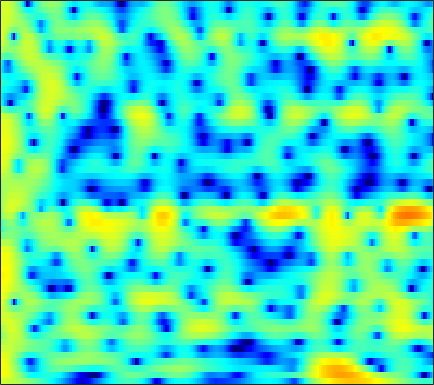

Values plotted in this chart, from the file beside it:
3.7447, 3.6542, 3.504, 3.3195, 3.1604, 2.9139, 2.6338, 2.3964, 2.0475, 1.6665, 1.2549, 0.92867, 0.47243, -0.0043314, -0.37489, -0.88791, -1.4237, -1.8439, -2.4329, -3.0436, -3.692, -4.1947, -4.8941, -5.6352
5.786, 5.577, 5.205, 4.72, 4.28, 3.59, 2.774, 2.077, 1.033, -0.1369, -1.417, -2.421, -3.757, -4.946, -5.629, -6.132, -6.173, -5.984, -5.594, -5.187, -4.86, -4.701, -4.61, -4.673
6.055, 5.783, 5.267, 4.573, 3.934, 2.925, 1.72, 0.6895, -0.8786, -2.656, -4.645, -6.25, -8.415, -10.23, -10.92, -10.56, -9.264, -8.11, -6.628, -5.33, -4.243, -3.562, -2.818, -2.253
5.901, 5.558, 4.942, 4.127, 3.386, 2.208, 0.79, -0.4415, -2.348, -4.583, -7.225, -9.543, -13.11, -16.29, -16.38, -13.67, -10.74, -8.902, -6.871, -5.211, -3.853, -2.996, -2.041, -1.26
5.062, 4.851, 4.445, 3.896, 3.388, 2.594, 1.656, 0.8676, -0.2862, -1.517, -2.755, -3.629, -4.595, -5.202, -5.365, -5.21, -4.754, -4.313, -3.689, -3.107, -2.614, -2.309, -1.995, -1.779
3.531, 3.548, 3.489, 3.333, 3.154, 2.846, 2.457, 2.125, 1.641, 1.128, 0.6146, 0.2422, -0.2093, -0.6035, -0.8567, -1.135, -1.356, -1.499, -1.684, -1.889, -2.143, -2.394, -2.842, -3.445
1.835, 2.184, 2.56, 2.808, 2.907, 2.918, 2.795, 2.623, 2.292, 1.863, 1.365, 0.9636, 0.4217, -0.1064, -0.4715, -0.8963, -1.239, -1.442, -1.661, -1.841, -2.023, -2.202, -2.534, -3.012
-0.3027, 0.8731, 2.058, 2.848, 3.22, 3.442, 3.374, 3.153, 2.633, 1.864, 0.8496, -0.06559, -1.466, -2.968, -4.029, -5.091, -5.453, -5.26, -4.622, -3.851, -3.124, -2.651, -2.131, -1.752
0.9452, 1.958, 2.962, 3.624, 3.903, 4.006, 3.801, 3.449, 2.696, 1.595, 0.08771, -1.371, -3.889, -7.328, -10.92, -16.97, -15.76, -12.22, -9.054, -7.102, -5.827, -5.088, -4.205, -3.343
3.382, 3.635, 3.878, 3.99, 3.981, 3.833, 3.516, 3.158, 2.521, 1.698, 0.6962, -0.1644, -1.429, -2.763, -3.744, -4.91, -5.908, -6.583, -7.524, -8.698, -10.32, -11.76, -13.03, -11.83
3.907, 3.829, 3.649, 3.389, 3.149, 2.803, 2.449, 2.181, 1.816, 1.423, 0.9912, 0.6289, 0.07111, -0.568, -1.099, -1.906, -2.824, -3.627, -4.88, -6.352, -8.031, -9.336, -10.52, -9.94
3.78, 3.333, 2.509, 1.459, 0.5953, -0.4711, -1.128, -1.22, -0.8772, -0.3055, 0.2319, 0.531, 0.7503, 0.7716, 0.6631, 0.3697, -0.0511, -0.4412, -1.043, -1.656, -2.192, -2.525, -2.754, -2.728
4.729, 3.967, 2.413, 0.04821, -2.535, -8.253, -21.95, -12.16, -5.273, -1.947, -0.01862, 0.8966, 1.646, 1.987, 2.025, 1.852, 1.481, 1.107, 0.5218, -0.1537, -0.826, -1.267, -1.733, -2.06
5.541, 5.077, 4.226, 3.178, 2.341, 1.307, 0.6197, 0.4334, 0.5509, 0.8478, 1.135, 1.256, 1.255, 1.036, 0.7313, 0.1557, -0.6597, -1.404, -2.576, -3.989, -5.614, -6.903, -8.542, -9.634
5.735, 5.523, 5.12, 4.599, 4.165, 3.551, 2.924, 2.456, 1.845, 1.227, 0.5799, 0.06318, -0.6833, -1.499, -2.159, -3.126, -4.241, -5.229, -6.777, -8.745, -11.41, -14.23, -19.77, -28.09
6.069, 5.96, 5.68, 5.245, 4.822, 4.135, 3.308, 2.593, 1.509, 0.2913, -1.064, -2.139, -3.595, -4.96, -5.854, -6.814, -7.52, -7.987, -8.654, -9.388, -10.26, -10.95, -11.8, -12.39
6.232, 6.21, 6.006, 5.605, 5.162, 4.381, 3.372, 2.447, 0.9583, -0.8796, -3.156, -5.238, -8.708, -13.18, -16.48, -16.25, -13.28, -11.57, -10.14, -9.364, -8.963, -8.809, -8.774, -8.738
5.872, 5.943, 5.833, 5.498, 5.093, 4.347, 3.362, 2.462, 1.032, -0.6833, -2.713, -4.461, -7.052, -9.635, -11.06, -11.41, -10.51, -9.699, -8.761, -8.21, -7.983, -8, -8.166, -8.336
5.409, 5.526, 5.472, 5.176, 4.811, 4.139, 3.264, 2.495, 1.343, 0.08437, -1.223, -2.184, -3.362, -4.347, -4.912, -5.402, -5.659, -5.784, -5.985, -6.278, -6.853, -7.515, -8.803, -10.74
5.252, 5.342, 5.252, 4.918, 4.522, 3.793, 2.847, 2.002, 0.7357, -0.633, -1.977, -2.869, -3.762, -4.227, -4.301, -4.199, -3.994, -3.851, -3.81, -3.972, -4.397, -4.945, -6.064, -7.678
4.576, 4.617, 4.481, 4.13, 3.693, 2.872, 1.739, 0.6469, -1.199, -3.619, -6.791, -9.733, -12.85, -11.12, -8.668, -6.051, -4.239, -3.262, -2.321, -1.759, -1.469, -1.411, -1.455, -1.609
2.311, 2.409, 2.403, 2.217, 1.925, 1.311, 0.4243, -0.4511, -1.932, -3.811, -6.075, -7.82, -9.221, -8.419, -6.952, -4.957, -3.256, -2.27, -1.21, -0.4301, 0.1034, 0.4022, 0.6872, 0.8931
-0.9858, -0.5435, -0.09173, 0.128, 0.1618, 0.006952, -0.3556, -0.7277, -1.335, -1.972, -2.526, -2.822, -2.953, -2.747, -2.407, -1.794, -1.081, -0.5459, 0.07599, 0.5971, 1.013, 1.252, 1.452, 1.551
-4.205, -2.903, -1.655, -0.8832, -0.5781, -0.4672, -0.646, -0.9026, -1.304, -1.656, -1.839, -1.804, -1.551, -1.119, -0.7137, -0.1122, 0.4376, 0.8355, 1.3, 1.669, 1.94, 2.046, 2.087, 1.971
-3.549, -2.02, -0.6118, 0.2459, 0.4911, 0.3033, -0.4224, -1.345, -2.959, -4.602, -5.249, -4.649, -3.077, -1.496, -0.5198, 0.513, 1.246, 1.644, 2.069, 2.375, 2.557, 2.623, 2.622, 2.431
-0.2087, 0.9473, 2.077, 2.729, 2.847, 2.46, 1.359, -0.05055, -3.022, -7.705, -10.81, -7.705, -3.745, -1.44, -0.4232, 0.208, 0.4056, 0.3717, 0.3175, 0.4397, 0.7816, 1.07, 1.351, 1.405
0.5654, 1.835, 3.1, 3.849, 4.129, 4.152, 3.778, 3.299, 2.486, 1.661, 1.048, 0.7789, 0.5308, 0.1424, -0.4203, -1.746, -4.029, -6.542, -10.86, -10.71, -6.875, -4.793, -3.213, -2.625
0.7985, 1.725, 2.706, 3.407, 3.752, 3.988, 4.001, 3.884, 3.594, 3.18, 2.664, 2.206, 1.458, 0.4875, -0.4544, -2.036, -4.14, -5.884, -7.925, -8.356, -7.323, -6.446, -5.713, -5.705
0.9433, 1.524, 2.18, 2.689, 2.969, 3.201, 3.287, 3.264, 3.12, 2.861, 2.489, 2.132, 1.555, 0.8564, 0.2535, -0.625, -1.556, -2.229, -3.024, -3.64, -4.112, -4.442, -4.916, -5.555
0.9275, 1.356, 1.821, 2.164, 2.345, 2.497, 2.551, 2.535, 2.449, 2.296, 2.079, 1.873, 1.54, 1.141, 0.8043, 0.2944, -0.2475, -0.6914, -1.29, -1.901, -2.526, -3.01, -3.713, -4.438
1.207, 1.519, 1.789, 1.92, 1.939, 1.894, 1.798, 1.718, 1.623, 1.554, 1.508, 1.477, 1.417, 1.311, 1.187, 0.9508, 0.6261, 0.3246, -0.1585, -0.7392, -1.407, -1.953, -2.752, -3.598
2.252, 2.369, 2.307, 2.009, 1.658, 1.069, 0.4622, 0.09617, -0.1495, -0.05784, 0.2972, 0.6431, 1.099, 1.46, 1.633, 1.727, 1.64, 1.469, 1.08, 0.5184, -0.2207, -0.8933, -1.918, -3.123
3.996, 3.888, 3.395, 2.453, 1.406, -0.5237, -3.162, -5.426, -7.107, -5.37, -2.738, -1.128, 0.4685, 1.551, 2.096, 2.532, 2.677, 2.619, 2.324, 1.793, 0.999, 0.2102, -1.096, -2.806
4.873, 4.712, 4.133, 3.086, 1.943, -0.157, -3.012, -5.509, -7.467, -5.724, -3.129, -1.593, -0.1074, 0.8805, 1.384, 1.789, 1.975, 1.964, 1.781, 1.368, 0.6992, 0.0136, -1.214, -2.823
4.812, 4.773, 4.458, 3.856, 3.242, 2.253, 1.199, 0.4643, -0.293, -0.7246, -0.9095, -0.9635, -1.021, -1.081, -1.12, -1.115, -1.044, -0.9613, -0.8871, -0.9394, -1.177, -1.508, -2.215, -3.179
5.086, 5.148, 5.021, 4.679, 4.294, 3.642, 2.855, 2.194, 1.235, 0.1772, -1.008, -2.006, -3.503, -5.105, -6.179, -6.889, -6.493, -5.688, -4.539, -3.606, -3.031, -2.853, -2.9, -3.288
5.285, 5.365, 5.287, 5.007, 4.67, 4.057, 3.26, 2.543, 1.405, 0.02131, -1.682, -3.261, -5.979, -9.962, -14.88, -29.13, -15.01, -10.64, -7.28, -5.252, -4.018, -3.469, -3.118, -3.164
5.013, 5.061, 4.96, 4.667, 4.329, 3.713, 2.919, 2.209, 1.113, -0.1537, -1.582, -2.739, -4.353, -5.913, -6.859, -7.444, -7.099, -6.387, -5.256, -4.23, -3.448, -3.047, -2.81, -2.84
4.71, 4.709, 4.553, 4.221, 3.857, 3.22, 2.414, 1.697, 0.6124, -0.5813, -1.812, -2.697, -3.693, -4.354, -4.557, -4.486, -4.067, -3.624, -2.966, -2.376, -1.958, -1.794, -1.786, -2.026
4.621, 4.57, 4.344, 3.963, 3.57, 2.903, 2.052, 1.275, 0.01583, -1.538, -3.404, -4.962, -6.855, -7.56, -6.897, -5.219, -3.433, -2.299, -1.089, -0.2555, 0.2028, 0.2959, 0.1158, -0.4762
3.667, 3.5, 3.134, 2.666, 2.272, 1.711, 1.057, 0.4696, -0.565, -2.046, -4.266, -6.709, -11.91, -15.85, -10.65, -5.359, -2.098, -0.3585, 1.258, 2.296, 2.843, 2.935, 2.631, 1.79
-0.5186, -1.122, -2.153, -3.242, -3.808, -4.01, -3.699, -3.384, -3.087, -3.055, -3.253, -3.463, -3.573, -3.172, -2.445, -1.091, 0.3964, 1.438, 2.596, 3.438, 3.927, 4.059, 3.877, 3.312
-5.536, -6.889, -9.916, -15.41, -23.37, -17.95, -11.79, -9.328, -7.272, -5.978, -5.057, -4.471, -3.659, -2.72, -1.94, -0.7946, 0.3787, 1.2, 2.197, 2.998, 3.546, 3.788, 3.886, 3.732
-6.483, -7.333, -8.88, -10.55, -11.39, -11.42, -10.54, -9.775, -8.991, -8.495, -8.105, -7.693, -6.785, -5.424, -4.194, -2.487, -0.8795, 0.2093, 1.458, 2.454, 3.203, 3.594, 3.914, 4.001
-4.887, -5.274, -5.865, -6.492, -6.918, -7.428, -7.926, -8.394, -9.334, -10.93, -13.63, -16.39, -16.54, -11.34, -7.948, -4.539, -1.967, -0.4456, 1.159, 2.364, 3.244, 3.716, 4.107, 4.264
-3.836, -4.187, -4.662, -5.104, -5.42, -5.83, -6.293, -6.75, -7.582, -8.786, -10.33, -11.3, -10.87, -8.307, -6.046, -3.359, -1.186, 0.1422, 1.556, 2.629, 3.388, 3.781, 4.084, 4.159
-4.502, -5.102, -5.787, -6.187, -6.258, -6.09, -5.77, -5.505, -5.187, -4.9, -4.566, -4.204, -3.492, -2.511, -1.653, -0.4715, 0.6375, 1.383, 2.209, 2.847, 3.288, 3.486, 3.59, 3.497
-6.466, -8.239, -10.83, -12.16, -11.24, -8.844, -6.604, -5.23, -3.766, -2.608, -1.653, -1.021, -0.2584, 0.4571, 0.9485, 1.548, 2.065, 2.373, 2.692, 2.874, 2.939, 2.909, 2.764, 2.5
-5.571, -7.751, -11.62, -14.21, -12.09, -8.158, -5.207, -3.545, -1.814, -0.4945, 0.5355, 1.153, 1.81, 2.297, 2.549, 2.764, 2.834, 2.784, 2.615, 2.336, 1.968, 1.675, 1.26, 0.8597
-1.143, -1.787, -2.5, -2.792, -2.633, -2.006, -1.113, -0.3671, 0.5868, 1.446, 2.16, 2.584, 2.997, 3.196, 3.208, 3.034, 2.617, 2.157, 1.335, 0.3434, -0.7487, -1.506, -2.314, -2.755
1.819, 1.489, 1.025, 0.6294, 0.4409, 0.4045, 0.6343, 0.9658, 1.545, 2.177, 2.742, 3.07, 3.319, 3.324, 3.156, 2.647, 1.795, 0.9077, -0.6903, -2.897, -5.872, -8.731, -12.1, -11.07
3.559, 3.032, 2.057, 0.8181, -0.1978, -1.306, -1.535, -1.017, 0.2237, 1.498, 2.509, 3.027, 3.369, 3.349, 3.091, 2.439, 1.473, 0.5171, -1.069, -3.155, -5.729, -8.028, -10.36, -9.572
4.532, 3.821, 2.284, -0.2103, -3.123, -10.45, -19.5, -7.998, -2.503, 0.3268, 1.913, 2.57, 2.907, 2.718, 2.272, 1.377, 0.2273, -0.7013, -1.859, -2.724, -3.243, -3.409, -3.234, -2.765
4.453, 4.056, 3.155, 1.879, 0.7844, -0.504, -1.012, -0.7537, 0.07666, 0.8948, 1.393, 1.491, 1.239, 0.4947, -0.4051, -2.13, -4.598, -6.938, -9.909, -9.847, -7.402, -5.545, -3.638, -2.189
3.942, 3.901, 3.647, 3.233, 2.863, 2.36, 1.92, 1.653, 1.349, 1.038, 0.6476, 0.254, -0.4714, -1.471, -2.452, -4.205, -6.64, -9.006, -12.23, -11.81, -8.498, -6.299, -4.084, -2.544
3.59, 3.749, 3.771, 3.592, 3.342, 2.878, 2.287, 1.78, 1.022, 0.2002, -0.6496, -1.276, -2.066, -2.77, -3.248, -3.84, -4.355, -4.636, -4.756, -4.413, -3.722, -3.079, -2.202, -1.496
3.626, 3.867, 3.95, 3.77, 3.471, 2.865, 2.014, 1.204, -0.1011, -1.65, -3.36, -4.59, -5.744, -5.996, -5.644, -4.811, -3.901, -3.271, -2.497, -1.815, -1.182, -0.7564, -0.3156, -0.01616
3.624, 3.847, 3.898, 3.678, 3.33, 2.608, 1.559, 0.5209, -1.273, -3.716, -7.234, -11.24, -22.47, -16.71, -11, -6.936, -4.438, -3.096, -1.733, -0.7358, 0.007799, 0.4184, 0.7856, 0.9538
